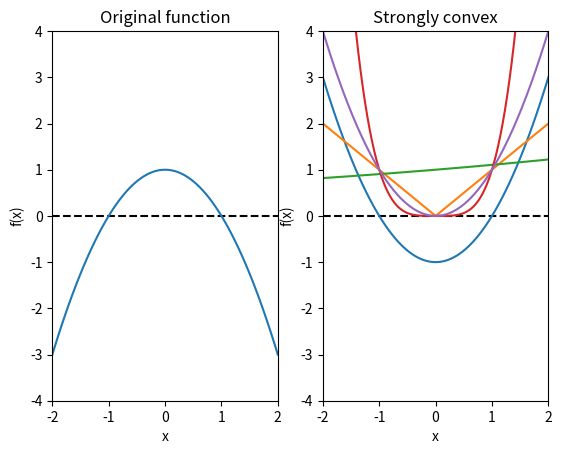
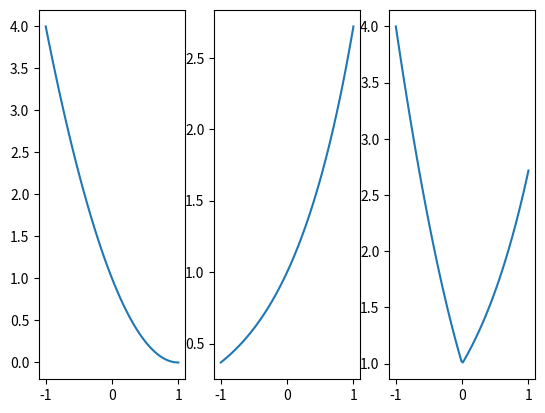

These charts were generated, in order, by the following Python code:
'''
Example 01: The reflection principle
'''

# Import numerical python and pyplot
import numpy as np # Namespace is np
import matplotlib.pyplot as plt # Namespace is plt

def f(x):
    '''
    A simple quadratic polynomial
    :param x: a numerical value or numpy array
    :return: 1-x^2
    '''
    return 1 - x**2

x = np.linspace(-2, 2, 100) # a uniform partition of [0, 1] consisting of 100 points
g = lambda z: -f(z) # anonymous function composing f with negation

plt.figure('The reflection principle')

plt.subplot(1, 2, 1)
plt.plot([-2, 2], [0, 0], 'k--') # The dashed line is y=0
plt.plot(x, f(x)) # f(x) works because of "vectorization"
plt.axis([-2, 2, -4, 4])
plt.xlabel('x')
plt.ylabel('f(x)')
plt.title('Original function')

plt.subplot(1, 2, 2)
plt.plot([-2, 2], [0, 0], 'k--') # The dashed line is y=0
plt.plot(x, g(x))
plt.axis([-2, 2, -4, 4])
plt.xlabel('x')
plt.ylabel('-f(x)')
plt.title('Reflected function')

plt.show()

'''
Convexity Examples
'''

t = np.linspace(0, 1, 100)
x = np.linspace(-10, 10, 1000)
a = 3
b = 8
l = (1-t)*a + t*b

plt.plot(x, np.abs(x))
plt.plot(l, (1-t)*np.abs(a) + t*np.abs(b), 'k--')
plt.xlabel('x')
plt.ylabel('f(x)')
plt.title('Convex, but not strictly convex')
plt.show()

plt.plot(x, np.exp(x/10))
plt.plot(l, (1-t)*np.exp(a/10) + t*np.exp(b/10), 'k--')
plt.xlabel('x')
plt.ylabel('f(x)')
plt.title('Strictly convex, but not strongly convex')
plt.show()

plt.plot(x, x**4)
plt.plot(l, (1-t)*a**4 + t*b**4, 'k--')
plt.xlabel('x')
plt.ylabel('f(x)')
plt.title('Strictly convex, but $f^{\prime\prime}(0)=0$')
plt.show()

plt.plot(x, x**2)
plt.plot(l, (1-t)*a**2 + t*b**2, 'k--')
plt.xlabel('x')
plt.ylabel('f(x)')
plt.title('Strongly convex')
plt.show()

# Example: pointwise maximum of two functions

t = np.linspace(-1, 1, 100)
f = lambda x: (x-1)**2
g = lambda x: np.exp(x)
h = lambda x: max(f(x), g(x)) # The pointwise maximum of f and g

h_vals = np.zeros(100)
for i in range(100):
    h_vals[i] = h(t[i]) 
    
plt.figure('Pointwise Max Example')
plt.subplot(1, 3, 1)
plt.plot(t, f(t))
plt.subplot(1, 3, 2)
plt.plot(t, g(t))
plt.subplot(1, 3, 3)
plt.plot(t, h_vals)
plt.show()




